The GitHub repository gesstalt/BRIDGE contains a labelled image folder "room_classification" with 5 categories: bathroom, bedroom, hall, kitchen, living room. Examples follow, each with its label.

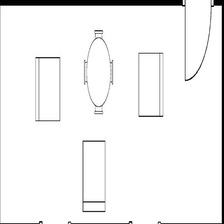
Label: living room

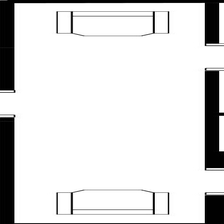
Label: hall

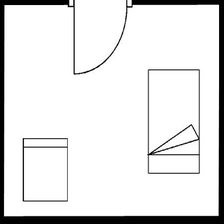
Label: bedroom

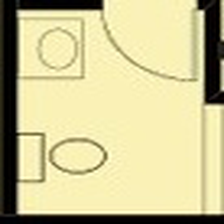
Label: bathroom

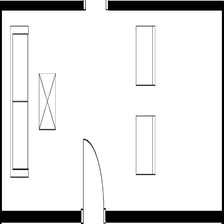
Label: living room

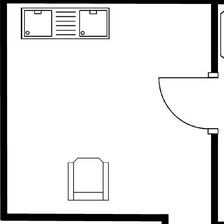
Label: kitchen
